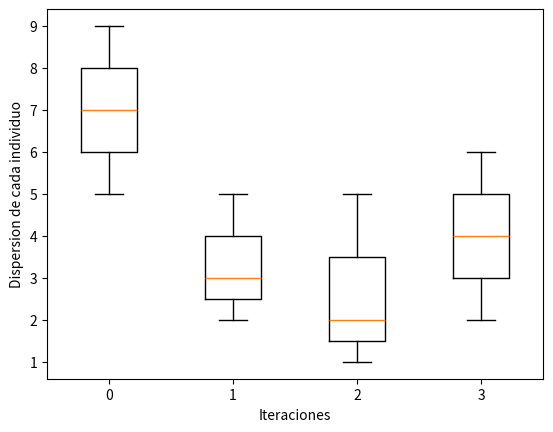

Reproduce this figure in Python.
import matplotlib.pyplot as plt
lista1=[[5,7,9],[2,5,3],[1,5,2],[2,4,6]]
lista2=[0,1,2,3]

fig,ax =plt.subplots()
ax.boxplot(lista1)
ax.set_xticklabels(lista2)
ax.set_ylabel("Dispersion de cada individuo")
ax.set_xlabel("Iteraciones")
plt.show()